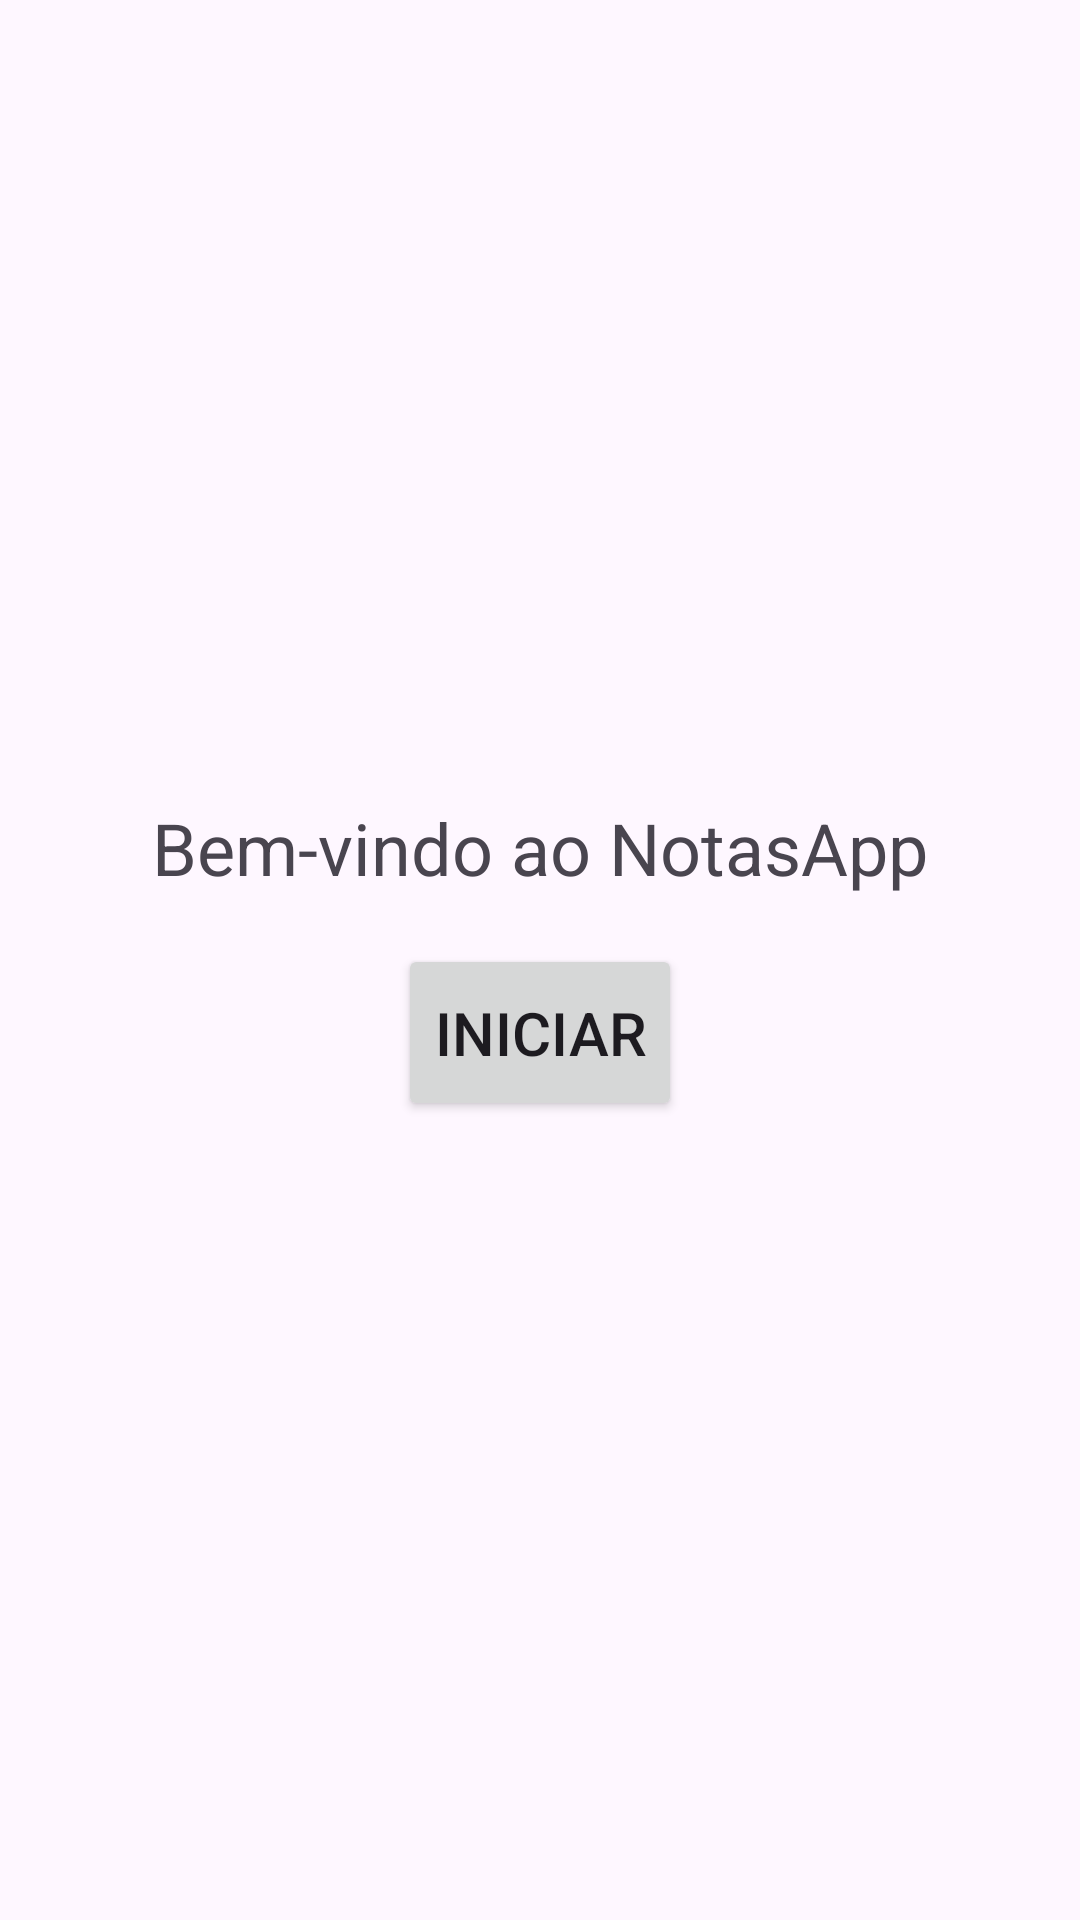

This screen was rendered from an Android layout file. Write that file and the resources it references.
<!-- AndroidManifest.xml: application theme Theme.HiltNotas -->
<!-- res/layout/fragment_welcome.xml -->
<?xml version="1.0" encoding="utf-8"?>
<androidx.constraintlayout.widget.ConstraintLayout xmlns:android="http://schemas.android.com/apk/res/android"
    xmlns:app="http://schemas.android.com/apk/res-auto"
    xmlns:tools="http://schemas.android.com/tools"
    android:layout_width="match_parent"
    android:layout_height="match_parent"
    tools:context=".ui.welcome.WelcomeFragment">

    
    <TextView
        android:id="@+id/textViewWelcome"
        android:layout_width="wrap_content"
        android:layout_height="wrap_content"
        android:text="@string/text_welcome"
        android:textSize="24sp"
        app:layout_constraintBottom_toTopOf="@+id/buttonStart"
        app:layout_constraintEnd_toEndOf="parent"
        app:layout_constraintStart_toStartOf="parent"
        app:layout_constraintTop_toTopOf="parent"
        app:layout_constraintVertical_chainStyle="packed" />

    
    <Button
        android:id="@+id/buttonStart"
        android:layout_width="wrap_content"
        android:layout_height="wrap_content"
        android:layout_marginTop="16dp"
        android:contentDescription="@string/btn_start"
        android:paddingVertical="16dp"
        android:text="@string/btn_start"
        android:textSize="20sp"
        app:layout_constraintBottom_toBottomOf="parent"
        app:layout_constraintEnd_toEndOf="parent"
        app:layout_constraintStart_toStartOf="parent"
        app:layout_constraintTop_toBottomOf="@+id/textViewWelcome" />

</androidx.constraintlayout.widget.ConstraintLayout>
<!-- resources referenced by this layout -->
<resources>
  <string name="btn_start">Iniciar</string>
  <string name="text_welcome">Bem-vindo ao NotasApp</string>
  <style name="Theme.HiltNotas" parent="Base.Theme.HiltNotas" />
  <style name="Base.Theme.HiltNotas" parent="Theme.Material3.DayNight.NoActionBar">
          
          
      </style>
</resources>
